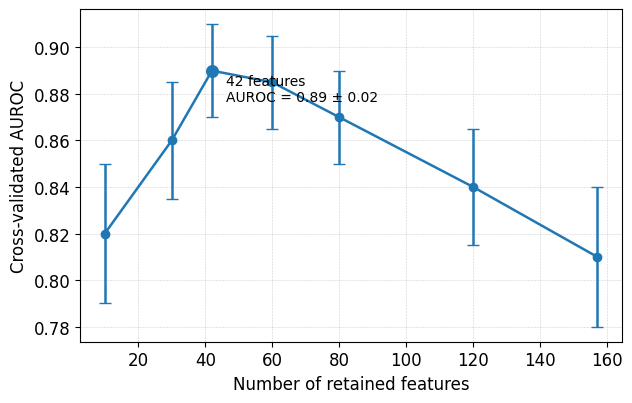

The script that saved this image:
import matplotlib.pyplot as plt

# -----------------------------
# Global font settings
# -----------------------------
plt.rcParams["font.family"] = "Times New Roman"
plt.rcParams["font.size"] = 12

# -----------------------------
# RFECV results (ordered from 157 → 10)
# -----------------------------
n_features = [157, 120, 80, 60, 42, 30, 10]
auroc_mean = [0.81, 0.84, 0.87, 0.885, 0.89, 0.86, 0.82]
auroc_std  = [0.03, 0.025, 0.02, 0.02, 0.02, 0.025, 0.03]

# -----------------------------
# Plot
# -----------------------------
plt.figure(figsize=(6.5, 4.2))

plt.errorbar(
    n_features,
    auroc_mean,
    yerr=auroc_std,
    fmt="o-",
    capsize=4,
    linewidth=1.8,
    markersize=6
)

plt.xlabel("Number of retained features", fontsize=12)
plt.ylabel("Cross-validated AUROC", fontsize=12)

# Highlight best point (42 features)
best_idx = auroc_mean.index(max(auroc_mean))
plt.scatter(
    n_features[best_idx],
    auroc_mean[best_idx],
    s=70,
    zorder=3
)

plt.annotate(
    f"{n_features[best_idx]} features\n"
    f"AUROC = {auroc_mean[best_idx]:.2f} ± {auroc_std[best_idx]:.2f}",
    (n_features[best_idx], auroc_mean[best_idx]),
    textcoords="offset points",
    xytext=(10, -22),
    ha="left",
    fontsize=10
)

# Axis formatting
plt.xticks(fontsize=12)
plt.yticks(fontsize=12)
plt.grid(True, linestyle="--", linewidth=0.4, alpha=0.6)

plt.tight_layout()
plt.show()
